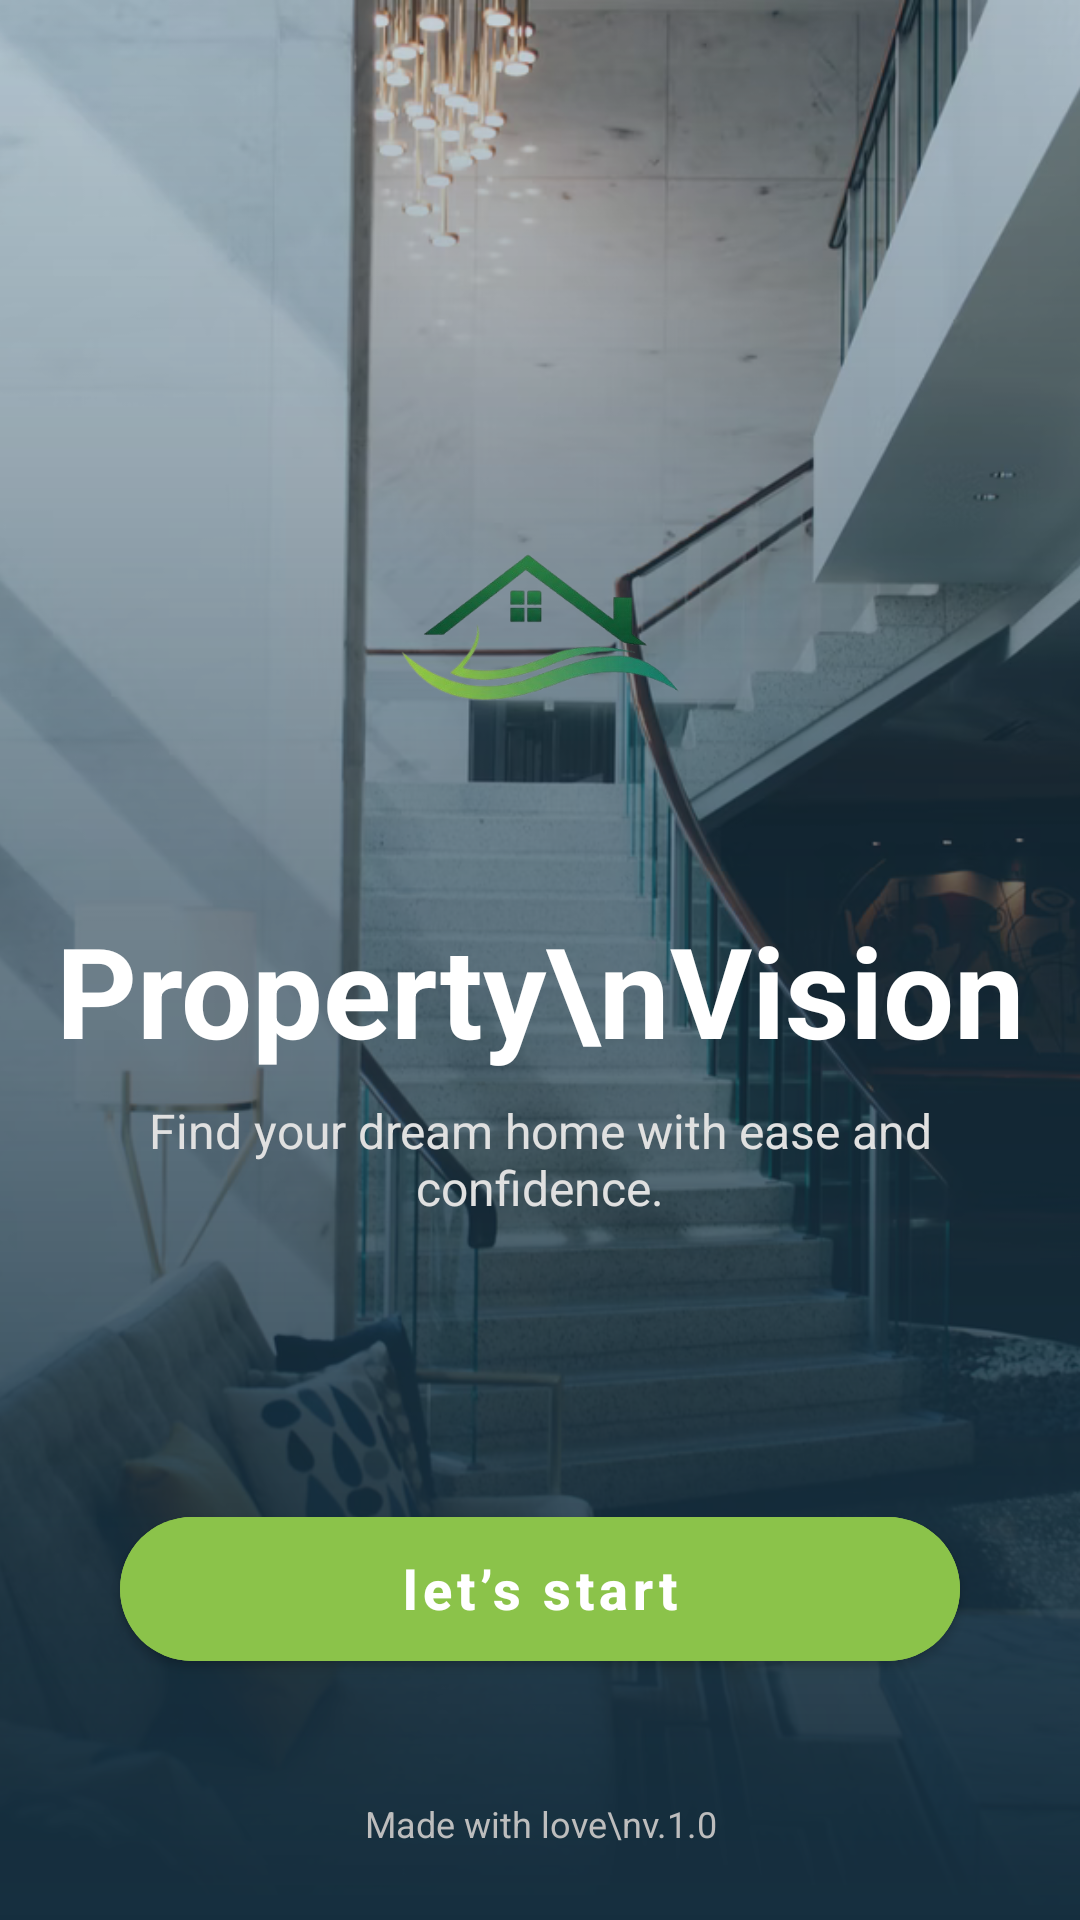

Produce the Android XML layout that renders to this screen, including the resource entries it uses.
<!-- AndroidManifest.xml: application theme Theme.PropVision -->
<!-- res/layout/activity_main.xml -->
<?xml version="1.0" encoding="utf-8"?>
<androidx.constraintlayout.widget.ConstraintLayout xmlns:android="http://schemas.android.com/apk/res/android"
    xmlns:app="http://schemas.android.com/apk/res-auto"
    xmlns:tools="http://schemas.android.com/tools"
    android:layout_width="match_parent"
    android:layout_height="match_parent"
    android:background="@color/primary_dark">

    
    <ImageView
        android:id="@+id/splashBackground"
        android:layout_width="match_parent"
        android:layout_height="match_parent"
        android:scaleType="centerCrop"
        android:src="@drawable/splash_bg" />

    <View
        android:layout_width="match_parent"
        android:layout_height="match_parent"
        android:background="@drawable/splash_blue_overlay" />

    
    <ImageView
        android:id="@+id/logo"
        android:layout_width="0dp"
        android:layout_height="0dp"
        android:src="@drawable/ic_splash_logo"
        app:layout_constraintBottom_toTopOf="@+id/title"
        app:layout_constraintDimensionRatio="1:1"
        app:layout_constraintEnd_toEndOf="parent"
        app:layout_constraintStart_toStartOf="parent"
        app:layout_constraintTop_toTopOf="parent"
        app:layout_constraintVertical_chainStyle="packed"
        app:layout_constraintWidth_percent="0.4" />

    <TextView
        android:id="@+id/title"
        android:layout_width="wrap_content"
        android:layout_height="wrap_content"
        android:layout_marginTop="16dp"
        android:gravity="center"
        android:text="Property\nVision"
        android:textColor="@color/white"
        android:textSize="42sp"
        android:textStyle="bold"
        app:layout_constraintBottom_toTopOf="@+id/startBtn"
        app:layout_constraintEnd_toEndOf="parent"
        app:layout_constraintStart_toStartOf="parent"
        app:layout_constraintTop_toBottomOf="@+id/logo" />

    <TextView
        android:id="@+id/tagline"
        android:layout_width="0dp"
        android:layout_height="wrap_content"
        android:layout_marginStart="40dp"
        android:layout_marginTop="8dp"
        android:layout_marginEnd="40dp"
        android:gravity="center"
        android:text="@string/tagline"
        android:textColor="#E0E0E0"
        android:textSize="16sp"
        app:layout_constraintEnd_toEndOf="parent"
        app:layout_constraintStart_toStartOf="parent"
        app:layout_constraintTop_toBottomOf="@+id/title" />

    <com.google.android.material.button.MaterialButton
        android:id="@+id/startBtn"
        android:layout_width="0dp"
        android:layout_height="60dp"
        android:layout_marginStart="40dp"
        android:layout_marginEnd="40dp"
        android:layout_marginBottom="40dp"
        android:backgroundTint="@color/accent"
        android:text="let’s start"
        android:textAllCaps="false"
        android:textColor="@color/white"
        android:textSize="18sp"
        android:textStyle="bold"
        app:cornerRadius="30dp"
        app:layout_constraintBottom_toTopOf="@+id/footer"
        app:layout_constraintEnd_toEndOf="parent"
        app:layout_constraintStart_toStartOf="parent" />

    <TextView
        android:id="@+id/footer"
        android:layout_width="wrap_content"
        android:layout_height="wrap_content"
        android:layout_marginBottom="24dp"
        android:gravity="center"
        android:text="Made with love\nv.1.0"
        android:textColor="#BDBDBD"
        android:textSize="12sp"
        app:layout_constraintBottom_toBottomOf="parent"
        app:layout_constraintEnd_toEndOf="parent"
        app:layout_constraintStart_toStartOf="parent" />

</androidx.constraintlayout.widget.ConstraintLayout>
<!-- resources referenced by this layout -->
<resources>
  <color name="accent">#8BC34A</color>
  <color name="primary_dark">#152E3E</color>
  <color name="white">#FFFFFFFF</color>
  <!-- drawable ic_splash_logo: png bitmap (drawable, 61178 bytes) -->
  <!-- drawable splash_bg: png bitmap (drawable, 645381 bytes) -->
  <!-- drawable splash_blue_overlay (drawable) -->
  <?xml version="1.0" encoding="utf-8"?>
  <shape xmlns:android="http://schemas.android.com/apk/res/android">
      <gradient
          android:startColor="#40234F68"
          android:endColor="#FF152E3E"
          android:angle="270"/>
  </shape>
  <string name="tagline">Find your dream home with ease and confidence.</string>
  <style name="Theme.PropVision" parent="Base.Theme.PropVision" />
  <style name="Base.Theme.PropVision" parent="Theme.MaterialComponents.Light.NoActionBar">
          
          <item name="android:windowBackground">#F5F6F8</item>
      </style>
</resources>
